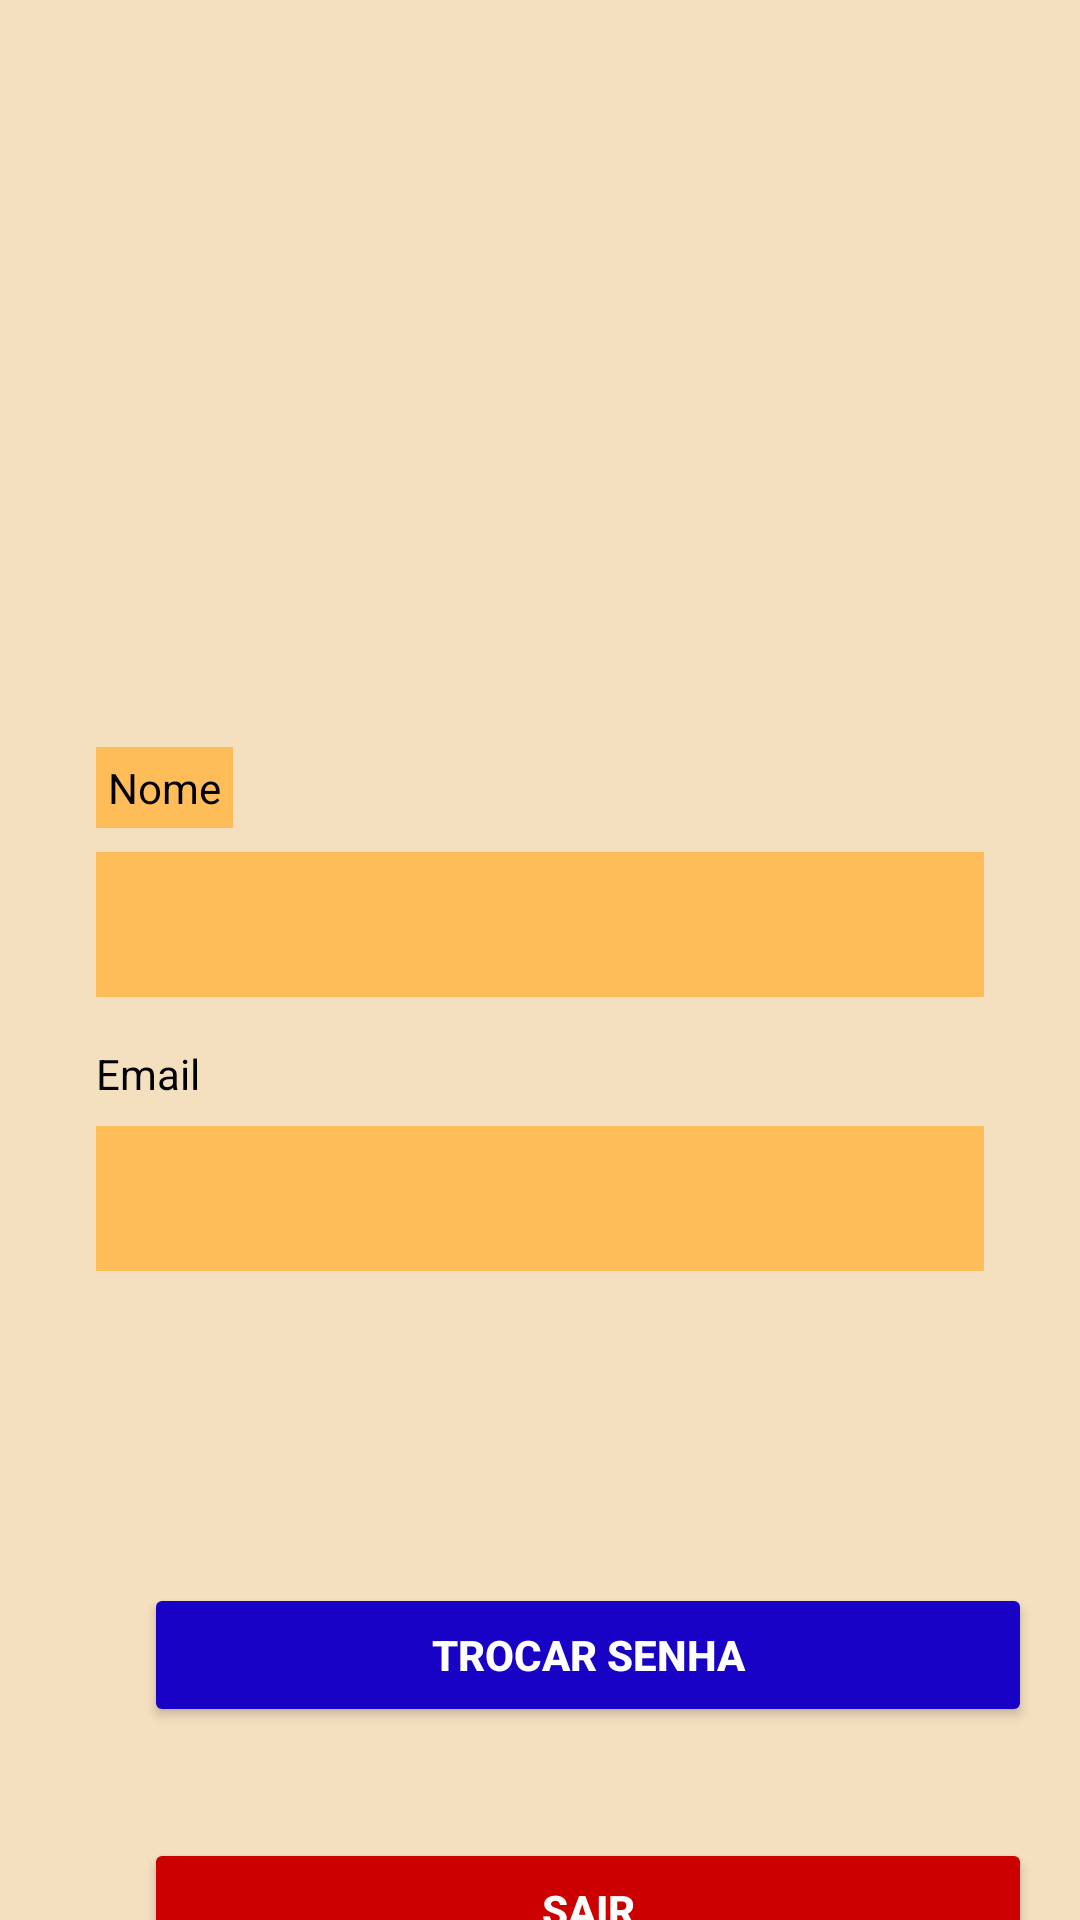

Produce the Android XML layout that renders to this screen, including the resource entries it uses.
<!-- AndroidManifest.xml: application theme Theme.Wofertas -->
<!-- res/layout/activity_perfil.xml -->
<?xml version="1.0" encoding="utf-8"?>
<androidx.constraintlayout.widget.ConstraintLayout
    xmlns:android="http://schemas.android.com/apk/res/android"
    xmlns:app="http://schemas.android.com/apk/res-auto"
    xmlns:tools="http://schemas.android.com/tools"
    android:id="@+id/activity_perfil"
    android:layout_width="match_parent"
    android:layout_height="match_parent"
    android:background="@color/wofertas_background"
    tools:context=".Perfil">

    
    <androidx.appcompat.widget.Toolbar
        android:id="@+id/toolbar_perfil"
        android:layout_width="0dp"
        android:layout_height="?attr/actionBarSize"
        android:layout_marginBottom="32dp"
        android:background="@color/wofertas_background"
        app:layout_constraintBottom_toTopOf="@+id/imageViewAvatar"
        app:layout_constraintEnd_toEndOf="parent"
        app:layout_constraintStart_toStartOf="parent"
        app:layout_constraintTop_toTopOf="parent"
        app:layout_constraintVertical_bias="0.0"
        app:navigationIcon="@drawable/ic_arrow_back"
        app:title="Meu Perfil"
        app:titleTextColor="@color/black" />


    

    

    <ImageView
        android:id="@+id/imageViewAvatar"
        android:layout_width="219dp"
        android:layout_height="148dp"
        android:layout_marginTop="10dp"
        android:layout_marginBottom="492dp"
        android:contentDescription="@string/descr_avatar"
        android:src="@drawable/perfil"
        app:tint="@color/black"
        app:layout_constraintBottom_toBottomOf="parent"
        app:layout_constraintEnd_toEndOf="parent"
        app:layout_constraintStart_toStartOf="parent"
        app:layout_constraintTop_toBottomOf="@+id/toolbar_perfil" />

    <TextView
        android:id="@+id/label_nome"
        android:layout_width="wrap_content"
        android:layout_height="wrap_content"
        android:layout_marginStart="32dp"
        android:layout_marginTop="48dp"
        android:text="Nome"
        android:textSize="14sp"
        android:textColor="@color/black"
        android:background="@color/wofertas_yellow"
        android:padding="4dp"
        app:layout_constraintStart_toStartOf="parent"
        app:layout_constraintTop_toBottomOf="@+id/imageViewAvatar" />

    
    <TextView
        android:id="@+id/textViewNomePerfil"
        android:layout_width="0dp"
        android:layout_height="wrap_content"
        android:layout_marginEnd="32dp"
        android:layout_marginTop="8dp"
        android:background="@color/wofertas_yellow"
        android:padding="12dp"
        android:textColor="@color/black"
        android:textSize="18sp"
        app:layout_constraintStart_toStartOf="@+id/label_nome"
        app:layout_constraintEnd_toEndOf="parent"
        app:layout_constraintTop_toBottomOf="@+id/label_nome"
        tools:text="Alan Rick Batista" />

    
    <TextView
        android:id="@+id/label_email"
        android:layout_width="wrap_content"
        android:layout_height="wrap_content"
        android:layout_marginTop="16dp"
        android:text="Email"
        android:textSize="14sp"
        android:textColor="@color/black"
        app:layout_constraintStart_toStartOf="@+id/textViewNomePerfil"
        app:layout_constraintTop_toBottomOf="@+id/textViewNomePerfil" />

    
    <TextView
        android:id="@+id/textViewEmailPerfil"
        android:layout_width="0dp"
        android:layout_height="wrap_content"
        android:layout_marginTop="8dp"
        android:layout_marginEnd="32dp"
        android:background="@color/wofertas_yellow"
        android:padding="12dp"
        android:textColor="@color/black"
        android:textSize="18sp"
        app:layout_constraintStart_toStartOf="@+id/label_email"
        app:layout_constraintEnd_toEndOf="parent"
        app:layout_constraintTop_toBottomOf="@+id/label_email"
        tools:text="alan.rick@exemplo.com" />

    

    

    <Button
        android:id="@+id/btnTrocarSenha"
        android:layout_width="0dp"
        android:layout_height="wrap_content"
        android:layout_marginStart="16dp"
        android:layout_marginTop="104dp"
        android:layout_marginEnd="16dp"
        android:backgroundTint="@color/wofertas_blue_primary"
        android:padding="12dp"
        android:text="Trocar Senha"
        android:textColor="@color/white"
        android:textStyle="bold"
        app:layout_constraintBottom_toBottomOf="parent"
        app:layout_constraintEnd_toEndOf="parent"
        app:layout_constraintHorizontal_bias="1.0"
        app:layout_constraintStart_toStartOf="@id/textViewEmailPerfil"
        app:layout_constraintTop_toBottomOf="@id/textViewEmailPerfil"
        app:layout_constraintVertical_bias="0.0" />

    <Button
        android:id="@+id/btnSair"
        android:layout_width="0dp"
        android:layout_height="wrap_content"
        android:layout_marginStart="16dp"
        android:layout_marginTop="37dp"
        android:layout_marginEnd="16dp"
        android:backgroundTint="@android:color/holo_red_dark"
        android:padding="12dp"
        android:text="Sair"
        android:textColor="@android:color/white"
        android:textStyle="bold"
        app:layout_constraintBottom_toBottomOf="parent"
        app:layout_constraintEnd_toEndOf="parent"
        app:layout_constraintHorizontal_bias="1.0"
        app:layout_constraintStart_toStartOf="@id/textViewEmailPerfil"
        app:layout_constraintTop_toBottomOf="@id/btnTrocarSenha"
        app:layout_constraintVertical_bias="0.0" />

</androidx.constraintlayout.widget.ConstraintLayout>
<!-- resources referenced by this layout -->
<resources>
  <color name="black">#FF000000</color>
  <color name="white">#FFFFFFFF</color>
  <color name="wofertas_background">#F4E0BF</color>
  <color name="wofertas_blue_primary">#1802C6</color>
  <color name="wofertas_yellow">#ffbd59</color>
  <string name="descr_avatar">Avatar do usuário</string>
  <style name="Theme.Wofertas" parent="Base.Theme.Wofertas" />
  <style name="Base.Theme.Wofertas" parent="Theme.Material3.DayNight.NoActionBar">
          
          <item name="colorPrimary">@color/wofertas_blue_primary</item>
          <item name="colorSecondary">@color/wofertas_yellow</item>
  
          
          <item name="android:colorBackground">@color/wofertas_yellow</item>
  
          
          <item name="colorOnPrimary">@color/white</item> 
          <item name="colorOnSecondary">@color/black</item> 
          <item name="colorOnBackground">@color/black</item> 
  
          
          <item name="colorSurface">@color/white</item>
          <item name="colorOnSurface">@color/black</item> 
  
          
          <item name="android:textColorHint">@color/darker_gray</item>
      </style>
  <color name="darker_gray">#888888</color>
</resources>
